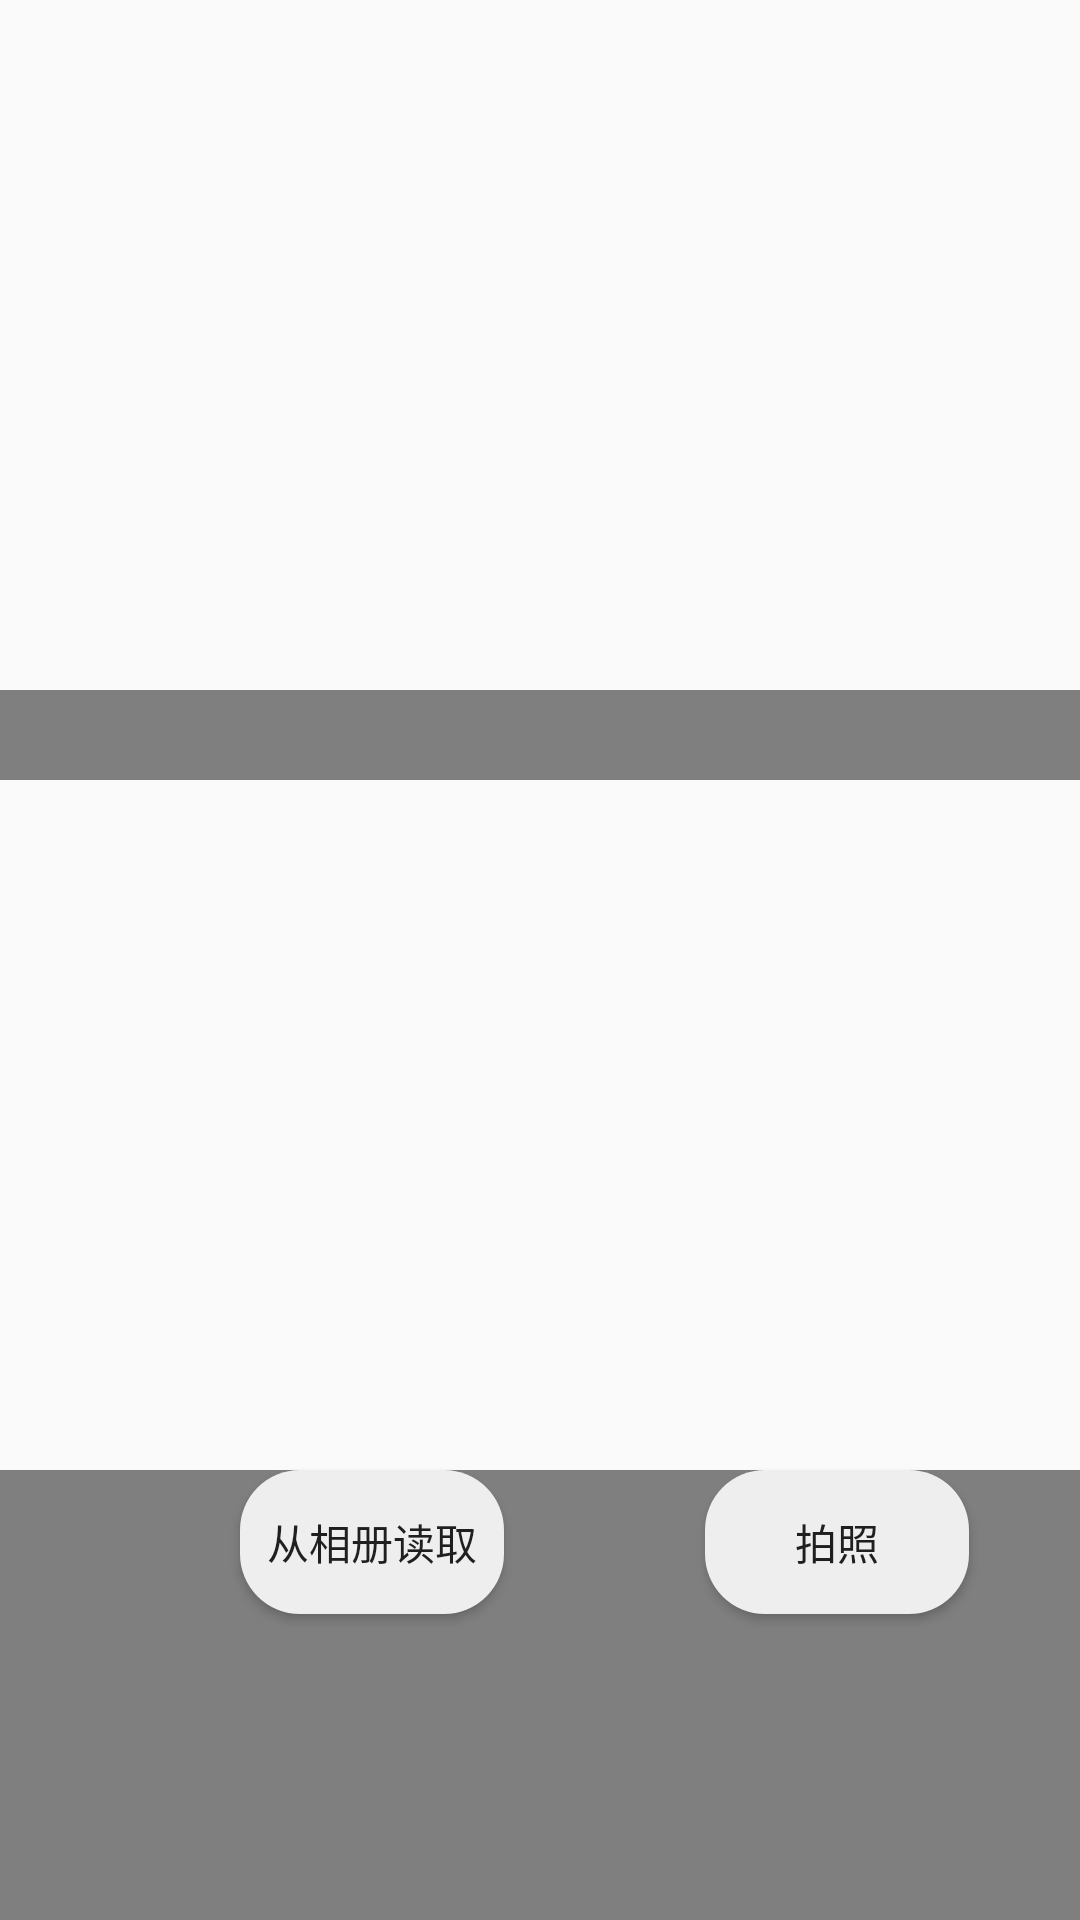

Reconstruct the res/layout file that produces this screen, plus the resources it refers to.
<!-- AndroidManifest.xml: application theme AppTheme -->
<!-- res/layout/activity_main_analyze.xml -->
<?xml version="1.0" encoding="utf-8"?>
<RelativeLayout xmlns:android="http://schemas.android.com/apk/res/android"
    xmlns:app="http://schemas.android.com/apk/res-auto"
    xmlns:tools="http://schemas.android.com/tools"
    android:layout_width="match_parent"
    android:layout_height="match_parent"
    android:background="@android:color/holo_blue_bright"
    tools:context=".MainActivity"
    tools:layout_editor_absoluteY="25dp">

    <com.zpguet.widget.MyFrameLayout
        android:layout_width="match_parent"
        android:layout_height="match_parent"
        android:layout_alignParentStart="true"
        android:layout_alignParentTop="true">

        <com.zpguet.widget.MyImageView
            android:id="@+id/imageViewOrigin"
            android:layout_width="match_parent"
            android:layout_height="match_parent"
            android:layout_alignParentTop="true"
            android:layout_centerHorizontal="true"
            android:layout_marginTop="0dp"
            android:adjustViewBounds="false"
            android:scaleType="matrix"
            app:srcCompat="@android:color/background_light"
            tools:layout_editor_absoluteY="32dp" />

        <com.zpguet.widget.MyImageView
            android:id="@+id/imageView"
            android:layout_width="match_parent"
            android:layout_height="match_parent"
            android:layout_alignParentTop="true"
            android:layout_centerHorizontal="true"
            android:layout_marginTop="0dp"
            android:adjustViewBounds="false"
            android:scaleType="matrix"
            app:srcCompat="@android:color/background_light"
            tools:layout_editor_absoluteY="32dp" />

        <com.zpguet.widget.BodyView
            android:id="@+id/bodyview"
            android:layout_width="match_parent"
            android:layout_height="match_parent"
            android:layout_alignParentStart="true"
            android:layout_alignParentTop="true"
            android:layout_marginStart="0dp"
            android:layout_marginTop="0dp"
            android:scaleType="matrix" />

    </com.zpguet.widget.MyFrameLayout>

    <Button
        android:id="@+id/btn"
        android:layout_width="wrap_content"
        android:layout_height="wrap_content"
        android:layout_alignParentBottom="true"
        android:layout_marginStart="80dp"
        android:layout_marginBottom="102dp"
        android:background="@drawable/buttom_style"
        android:text="从相册读取" />


    <Button
        android:id="@+id/btn1"
        android:layout_width="wrap_content"
        android:layout_height="wrap_content"
        android:layout_alignStart="@+id/btn"
        android:layout_alignParentBottom="true"
        android:layout_centerHorizontal="true"
        android:layout_marginStart="155dp"
        android:layout_marginBottom="102dp"
        android:background="@drawable/buttom_style"
        android:text="拍照" />

    <ImageView
        android:id="@+id/binaryView"
        android:layout_width="match_parent"
        android:layout_height="230dp"
        android:layout_above="@+id/btn"
        android:layout_alignParentStart="true"
        app:srcCompat="?android:attr/colorBackground" />

    <ImageView
        android:id="@+id/originView"
        android:layout_width="match_parent"
        android:layout_height="230dp"
        android:layout_alignParentStart="true"
        android:layout_alignParentTop="true"
        app:srcCompat="?android:attr/colorBackground" />

    <TextView
        android:id="@+id/tokenTextView"
        android:layout_width="274dp"
        android:layout_height="wrap_content"
        android:layout_alignParentBottom="true"
        android:layout_centerHorizontal="true"
        android:layout_marginBottom="167dp" />

    <TextView
        android:id="@+id/titleTextView"
        android:layout_width="173dp"
        android:layout_height="39dp"
        android:layout_alignParentTop="true"
        android:textColor="#FF0000"
        android:layout_centerHorizontal="true" />

    <TextView
        android:id="@+id/errorTextView"
        android:layout_width="279dp"
        android:layout_height="98dp"
        android:layout_alignParentTop="true"
        android:layout_centerHorizontal="true"
        android:layout_marginTop="148dp"
        android:textColor="@android:color/holo_red_dark" />

</RelativeLayout>
<!-- resources referenced by this layout -->
<resources>
  <!-- drawable buttom_style (drawable) -->
  <?xml version="1.0" encoding="utf-8"?>
  <shape xmlns:android="http://schemas.android.com/apk/res/android">
      <solid android:color="#EEEEEE" />
      <corners android:radius="20dip"/>
  </shape>
  <style name="AppTheme" parent="Theme.Design.Light.NoActionBar">
          <item name="colorPrimary">@color/primary_color</item>
          <item name="colorPrimaryDark">@color/colorPrimaryDark</item>
          <item name="colorAccent">@color/colorAccent</item>
          <item name="android:windowBackground">@color/activity_bg</item>
      </style>
  <color name="primary_color">#2898EB</color>
  <color name="colorPrimaryDark">#2690DF</color>
  <color name="colorAccent">#ff4081</color>
  <color name="activity_bg">#dedede</color>
</resources>
